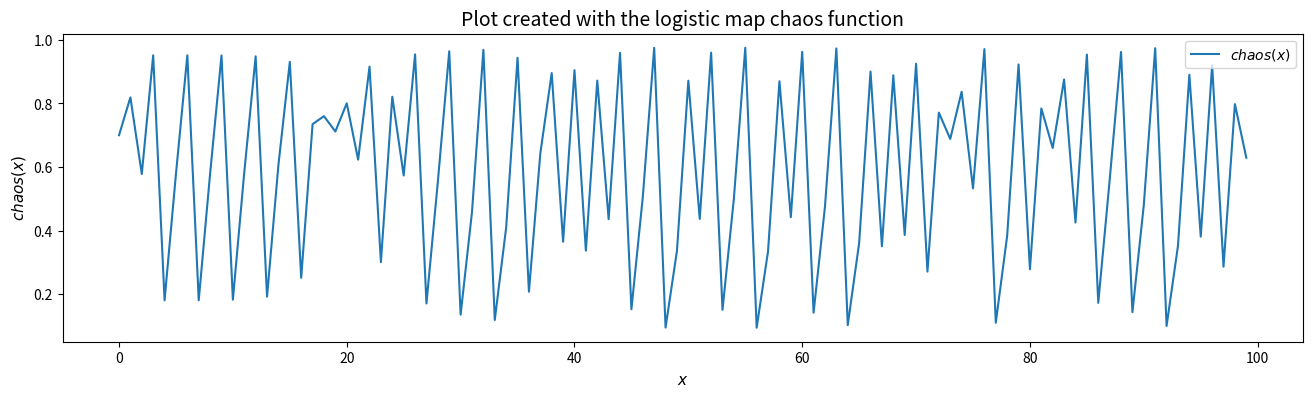

Source code (Python):
# Load math library
import numpy as np

# Load plotting library
import matplotlib.pyplot as plt

# Function that creates a series of numbers using chaos theory
def logistic_map(x0: float, n: int) -> list:
    x_values = []
    r = 3.9 # Rate, (The Edge of Chaos (r ≈ 3.57))
    x = x0 # Initial value
    
    # Generate all values of x given the initial value
    for i in range(n):
        x_values += [x] # Add the number to the list
        x = x * r * (1 - x) # Logistic map equation
    
    # Return x and y
    return np.arange(len(x_values)), x_values

# Function that plot a (x, y) series of points
def plot_line_chart(x, y, x_label, y_label, title):
    plt.figure(figsize = (16, 4))
    plt.plot(x, y, label = y_label)
    plt.xlabel(x_label, fontsize = 11)
    plt.ylabel(y_label, fontsize = 11)
    plt.title(title, size=14)
    plt.legend(loc = 'upper right')
    plt.show()

# Create and plot 100 random-chaos numbers
x0 = 0.7
x, y = logistic_map(x0, 100)
plot_line_chart(x, y, '$x$', '$chaos(x)$', 'Plot created with the logistic map chaos function')